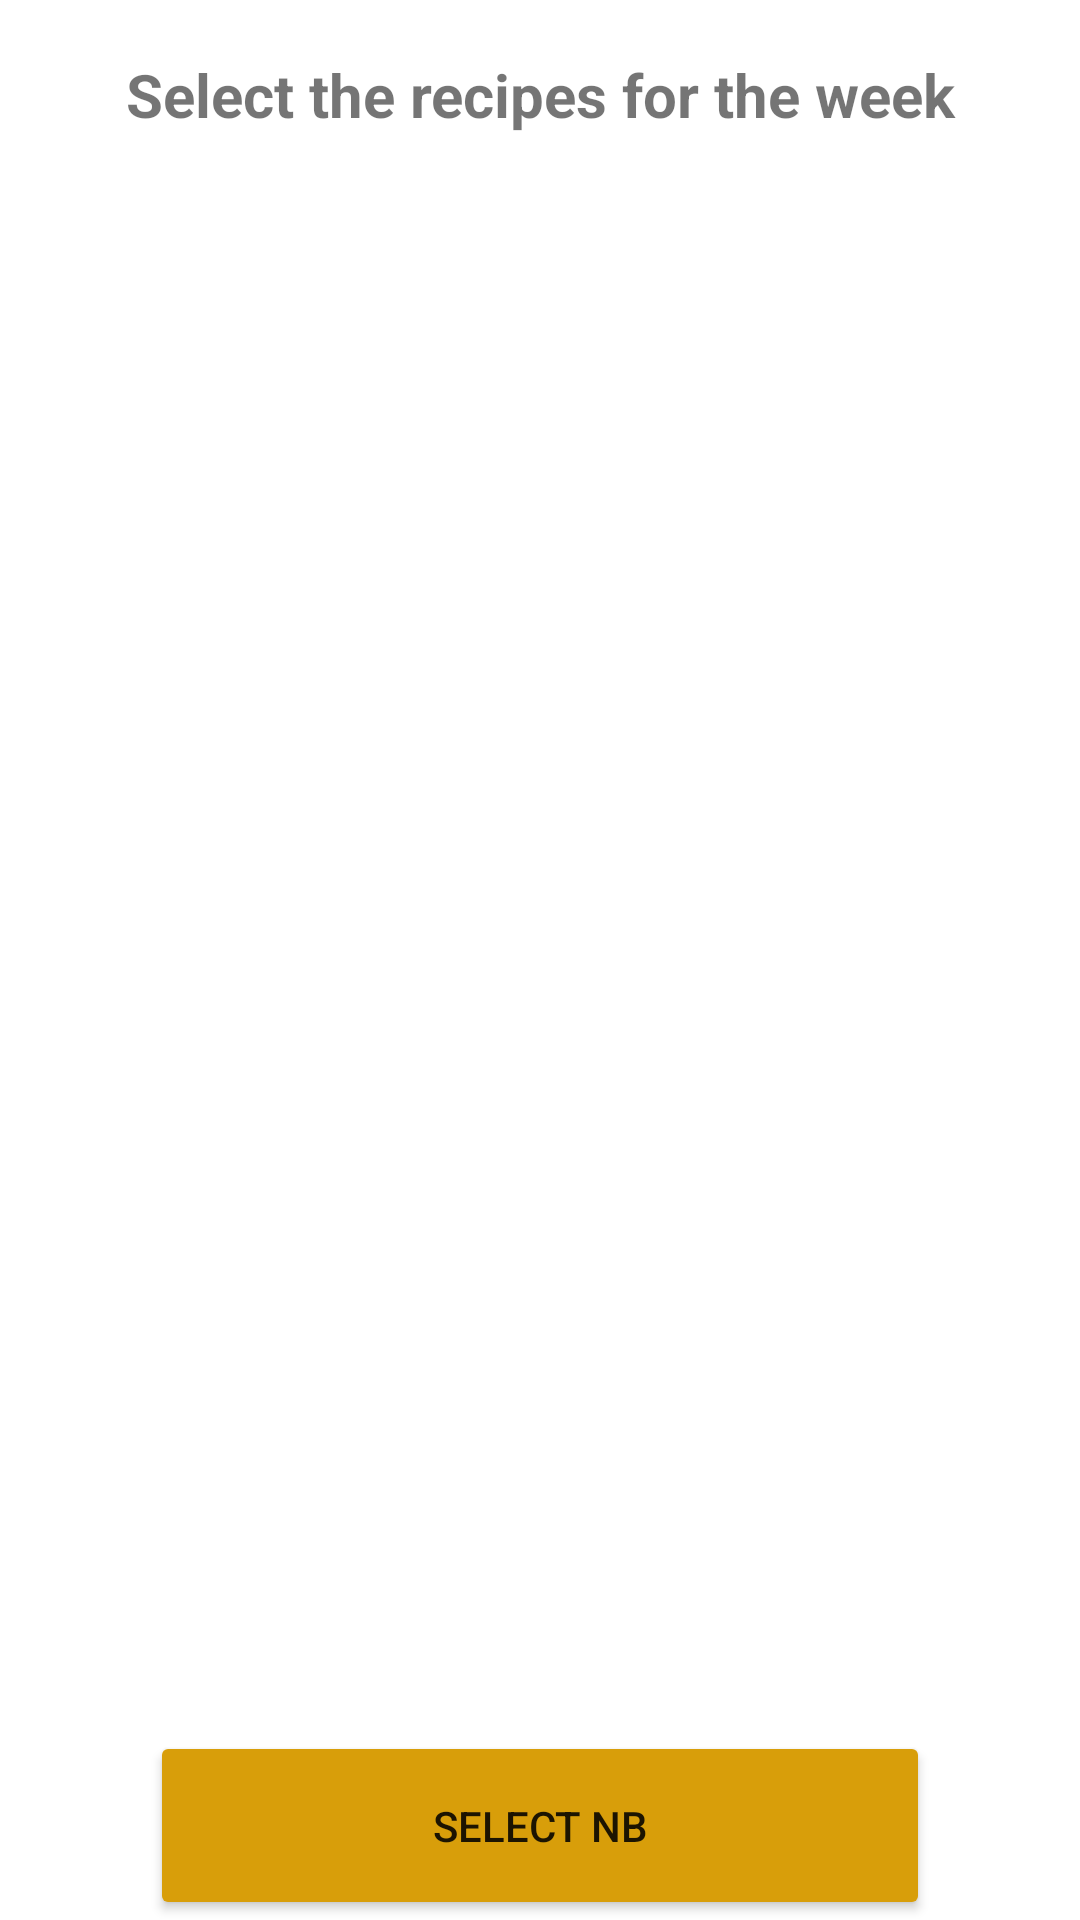

Here is an Android app screen rendered from its layout file. Give the layout XML and the strings, colors and styles it references.
<!-- AndroidManifest.xml: application theme Theme.RecipeFoodsList -->
<!-- res/layout/activity_recipes_list.xml -->
<?xml version="1.0" encoding="utf-8"?>
<LinearLayout xmlns:android="http://schemas.android.com/apk/res/android"
    xmlns:app="http://schemas.android.com/apk/res-auto"
    xmlns:tools="http://schemas.android.com/tools"
    android:id="@+id/linearLayout"
    android:layout_width="match_parent"
    android:layout_height="match_parent"
    android:layout_margin="10dp"
    android:orientation="vertical"
    tools:context=".RecipesList">

    <TextView
        android:id="@+id/textView8"
        android:layout_width="match_parent"
        android:layout_height="0dp"
        android:layout_weight="1"
        android:gravity="center"
        android:text="Select the recipes for the week"
        android:textSize="20sp"
        android:textStyle="bold" />

    <ListView
        android:id="@+id/allRecipeListView"
        android:layout_width="match_parent"
        android:layout_height="0dp"
        android:layout_marginBottom="10dp"
        android:layout_weight="8"
        android:choiceMode="multipleChoice"
        android:divider="#FFFEB90A"
        android:dividerHeight="1dp" />

    <Button
        android:id="@+id/openNbSelection"
        android:layout_width="match_parent"
        android:layout_height="0dp"
        android:layout_marginLeft="50dp"
        android:layout_marginRight="50dp"
        android:layout_weight="1"
        android:backgroundTint="#D89E0A"
        android:text="Select Nb" />

</LinearLayout>
<!-- resources referenced by this layout -->
<resources>
  <style name="Theme.RecipeFoodsList" parent="Theme.MaterialComponents.DayNight.DarkActionBar">
          
          <item name="colorPrimary">@color/purple_500</item>
          <item name="colorPrimaryVariant">@color/purple_700</item>
          <item name="colorOnPrimary">@color/white</item>
          
          <item name="colorSecondary">@color/teal_200</item>
          <item name="colorSecondaryVariant">@color/teal_700</item>
          <item name="colorOnSecondary">@color/black</item>
          
          <item name="android:statusBarColor">?attr/colorPrimaryVariant</item>
          
      </style>
  <!-- not gathered from this repository: default colours our renderer supplied (Android Studio template values) -->
  <color name="purple_500">#FF6200EE</color>
  <color name="purple_700">#FF3700B3</color>
  <color name="teal_200">#FF03DAC5</color>
  <color name="teal_700">#FF018786</color>
  <color name="black">#FF000000</color>
  <color name="white">#FFFFFFFF</color>
</resources>
